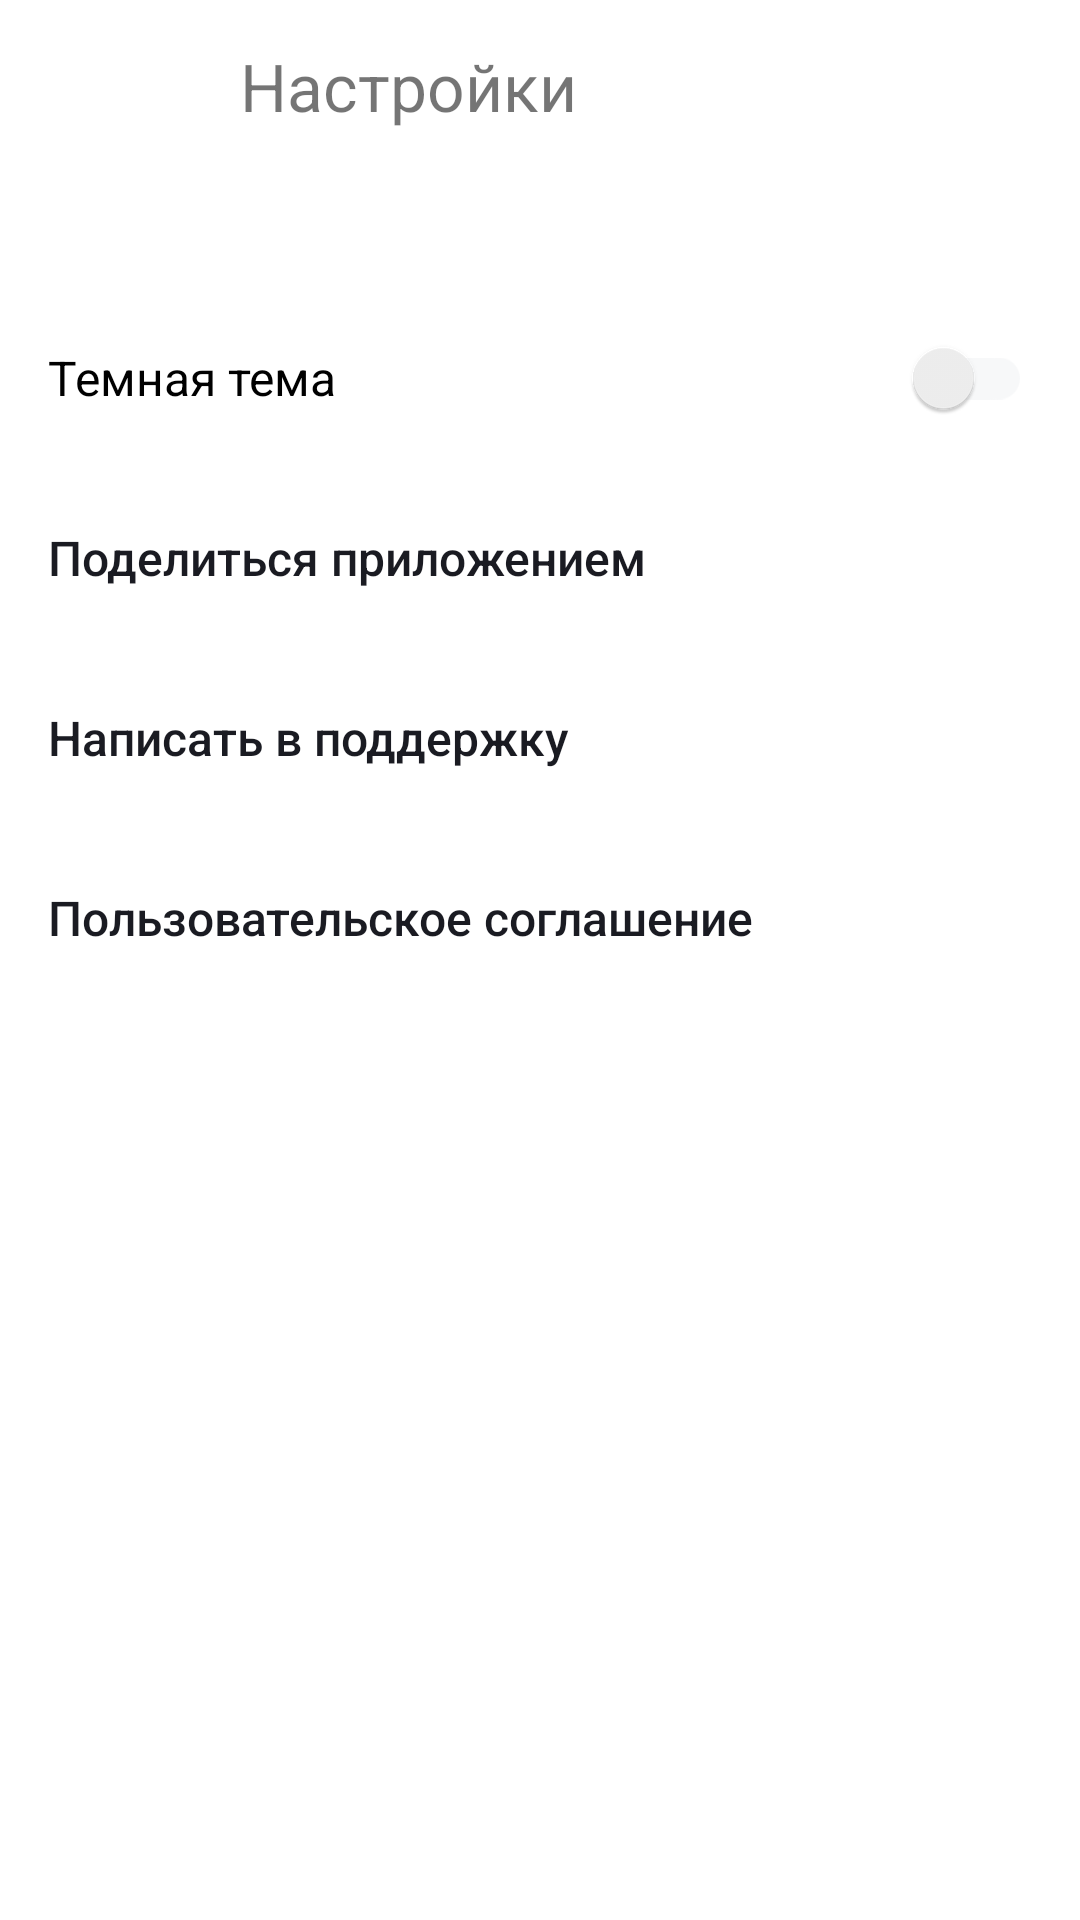

Here is an Android app screen rendered from its layout file. Give the layout XML and the strings, colors and styles it references.
<!-- AndroidManifest.xml: application theme Theme.MaterialComponents.DayNight.NoActionBar -->
<!-- res/layout/activity_settings.xml -->
<?xml version="1.0" encoding="utf-8"?>
<LinearLayout xmlns:android="http://schemas.android.com/apk/res/android"
    xmlns:app="http://schemas.android.com/apk/res-auto"
    xmlns:tools="http://schemas.android.com/tools"
    android:layout_width="match_parent"
    android:layout_height="match_parent"
    android:background="@color/white"
    android:clickable="true"
    android:orientation="vertical">

    <LinearLayout
        android:layout_width="match_parent"
        android:layout_height="wrap_content"
        android:orientation="horizontal"
        android:padding="@dimen/indent_4"
        tools:ignore="RtlSymmetry,UseCompoundDrawables,UselessParent">

        <ImageButton
            android:id="@+id/button_back"
            android:layout_width="@dimen/image_button_size"
            android:layout_height="@dimen/image_button_size"
            android:layout_gravity="center_vertical"
            android:background="@color/Transparent"
            app:srcCompat="@drawable/arrow_left" />

        <TextView
            style="@style/HeaderTextView"
            android:layout_width="wrap_content"
            android:layout_height="wrap_content"
            android:layout_marginTop="10dp"
            android:layout_marginStart="28dp"
            android:text="@string/settings" />
    </LinearLayout>

    <LinearLayout
        android:layout_width="match_parent"
        android:layout_height="match_parent"
        android:orientation="vertical"
        android:paddingHorizontal="@dimen/indent_16"
        android:paddingTop="40dp">

        <androidx.appcompat.widget.SwitchCompat
            style="@style/DarkTheme_Switch"
            android:id="@+id/switch_dark_theme"
            android:layout_width="match_parent"
            android:layout_height="@dimen/button_height"
            android:text="@string/dark_theme"
            android:textFontWeight="400"
            android:textSize="@dimen/text_size_16"
            android:theme="@style/DarkTheme_Switch" />

        <Button
            android:id="@+id/button_share_app"
            style="@style/Settings_Button"
            android:layout_width="match_parent"
            android:layout_height="@dimen/button_height"
            android:text="@string/share_app"
            app:icon="@drawable/share" />

        <Button
            android:id="@+id/button_call_support"
            style="@style/Settings_Button"
            android:layout_width="match_parent"
            android:layout_height="@dimen/button_height"
            android:text="@string/support"
            app:icon="@drawable/support" />

        <Button
            android:id="@+id/button_license"
            style="@style/Settings_Button"
            android:layout_width="match_parent"
            android:layout_height="@dimen/button_height"
            android:text="@string/user_agreement"
            app:icon="@drawable/arrow__right" />

    </LinearLayout>

</LinearLayout>
<!-- resources referenced by this layout -->
<resources>
  <color name="Transparent">#00000000</color>
  <color name="white">#FFFFFFFF</color>
  <dimen name="button_height">60dp</dimen>
  <dimen name="image_button_size">48dp</dimen>
  <dimen name="indent_16">16dp</dimen>
  <dimen name="indent_4">4dp</dimen>
  <dimen name="text_size_16">16sp</dimen>
  <string name="dark_theme">Темная тема</string>
  <string name="settings">Настройки</string>
  <string name="share_app">Поделиться приложением</string>
  <string name="support">Написать в поддержку</string>
  <string name="user_agreement">Пользовательское соглашение</string>
  <style name="DarkTheme_Switch" parent="Theme.AppCompat.Light">
          <item name="android:trackTint">@color/grey</item>
          <item name="android:colorForeground">@color/light_grey</item>
      </style>
  <style name="HeaderTextView" parent="Widget.MaterialComponents.TextView">
          <item name="android:textSize">@dimen/text_size_22</item>
          <item name="android:textStyle">bold</item>
          <item name="android:textFontWeight">500</item>
      </style>
  <style name="Settings_Button" parent="Widget.MaterialComponents.Button.UnelevatedButton">
          <item name="iconTint">@color/grey</item>
          <item name="cornerRadius">@dimen/indent_0</item>
          <item name="android:textColor">@color/black</item>
          <item name="android:insetTop">@dimen/indent_0</item>
          <item name="android:insetBottom">@dimen/indent_0</item>
          <item name="android:textAllCaps">false</item>
          <item name="android:textSize">@dimen/text_size_16</item>
          <item name="android:textAlignment">viewStart</item>
          <item name="android:paddingStart">@dimen/indent_0</item>
          <item name="iconGravity">end</item>
          <item name="android:textFontWeight">400</item>
          <item name="android:letterSpacing">0</item>
          <item name="android:background">@color/Transparent</item>
      </style>
  <color name="grey">#AEAFB4</color>
  <color name="light_grey">#E6E8EB</color>
  <dimen name="text_size_22">22sp</dimen>
  <dimen name="indent_0">0dp</dimen>
  <color name="black">#1A1B22</color>
</resources>
